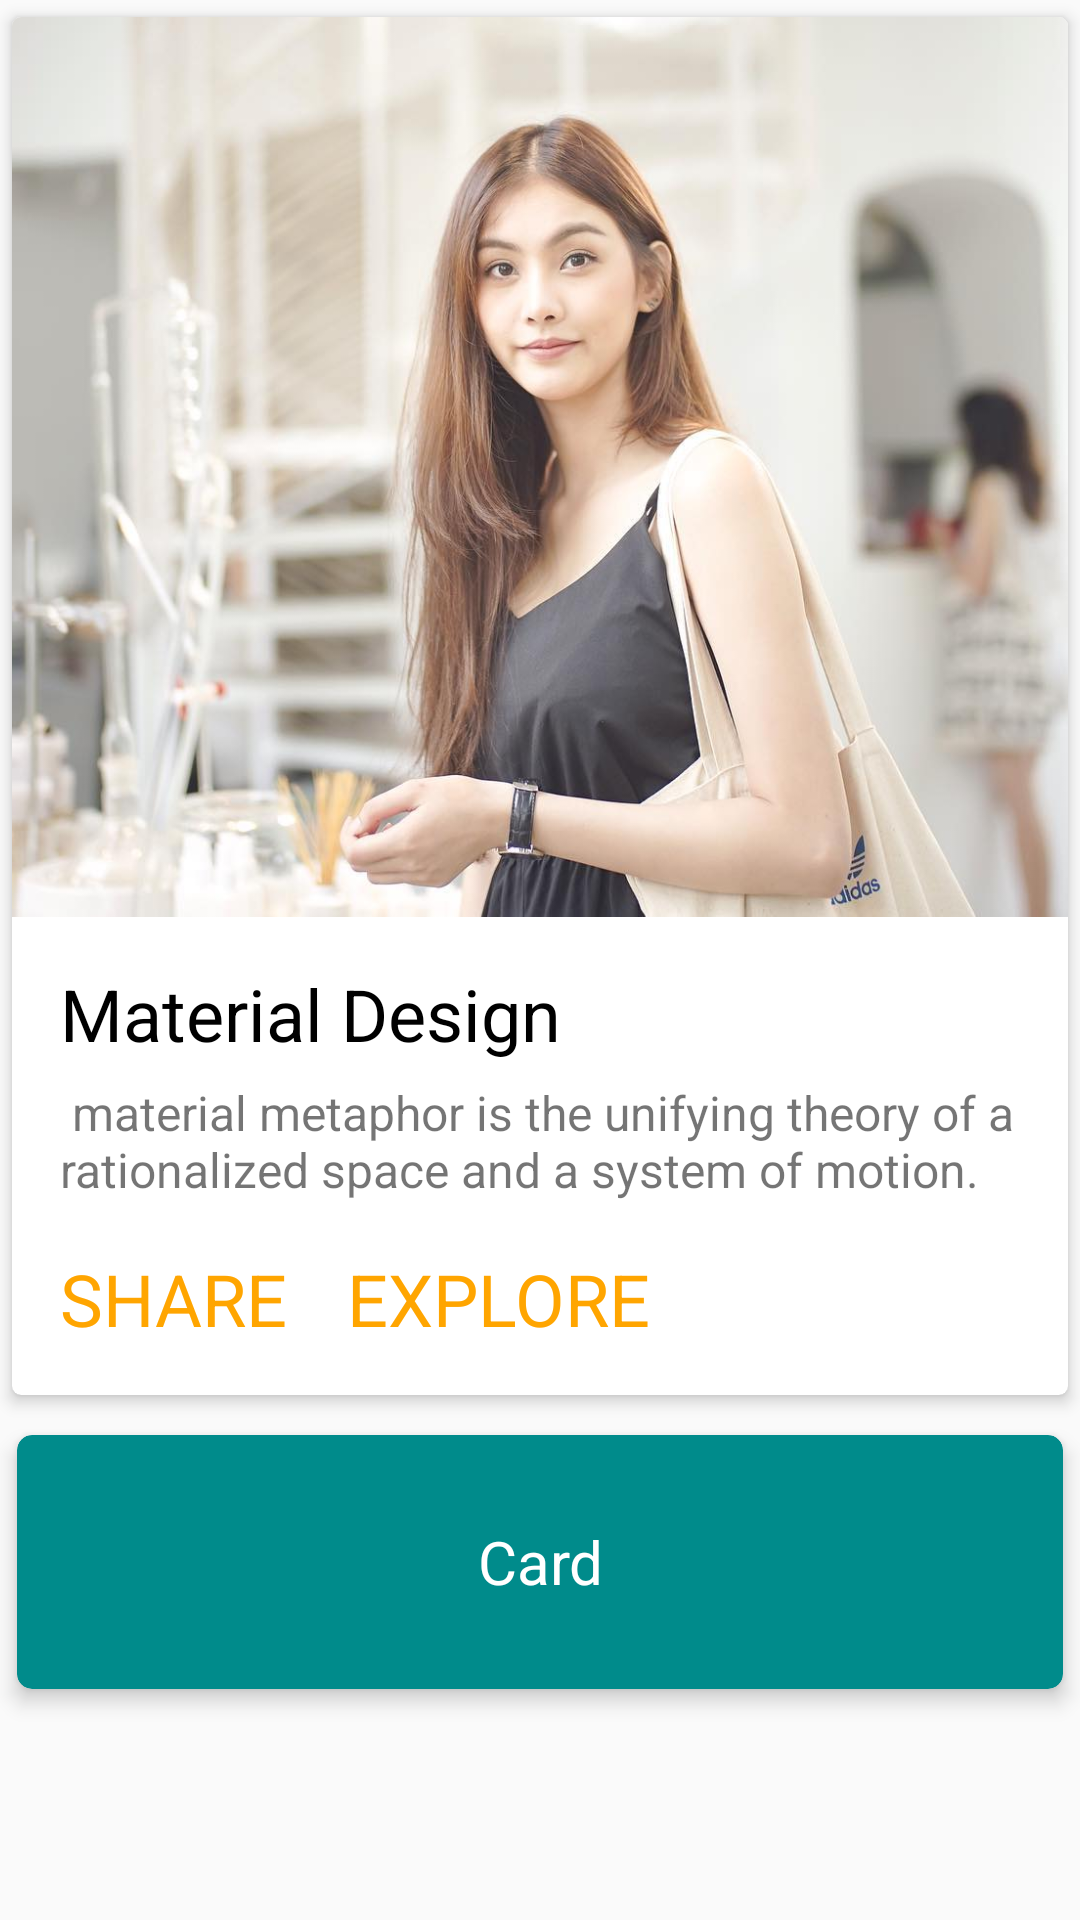

Produce the Android XML layout that renders to this screen, including the resource entries it uses.
<!-- AndroidManifest.xml: application theme AppTheme -->
<!-- res/layout/card_view_layout.xml -->
<?xml version="1.0" encoding="utf-8"?>
<LinearLayout xmlns:android="http://schemas.android.com/apk/res/android"
              xmlns:app="http://schemas.android.com/apk/res-auto"
              android:orientation="vertical"
              android:layout_width="match_parent"
              android:layout_height="match_parent"
              android:layout_margin="8dp"
    >
  <android.support.v7.widget.CardView
      android:layout_width="match_parent"
      android:layout_height="wrap_content"
      android:clickable="true"
      android:foreground="?attr/selectableItemBackground"
      app:cardCornerRadius="3dp"
      app:cardElevation="3dp"
      app:cardUseCompatPadding="true"
      >
     <LinearLayout
         android:layout_width="match_parent"
         android:layout_height="match_parent"
         android:orientation="vertical"
         >
          <ImageView
              android:layout_width="match_parent"
              android:layout_height="300dp"
              android:scaleType="centerCrop"
              android:src="@drawable/meizhi"
              />
          <TextView
              android:layout_width="match_parent"
              android:layout_height="wrap_content"
              android:textSize="24sp"
              android:text="Material Design"
              android:textColor="@color/black"
              android:layout_marginTop="16dp"
              android:paddingRight="16dp"
              android:paddingLeft="16dp"
              />
          <TextView
              android:layout_width="match_parent"
              android:layout_height="wrap_content"
              android:textSize="16sp"
              android:layout_marginTop="6dp"
              android:paddingRight="16dp"
              android:paddingLeft="16dp"
              android:text=" material metaphor is the unifying theory of a rationalized space and a system of motion."
              />
          <LinearLayout
              android:layout_width="wrap_content"
              android:layout_height="wrap_content"
              android:orientation="horizontal"
              android:padding="16sp"
              >

              <TextView
                  android:layout_width="wrap_content"
                  android:layout_height="wrap_content"
                  android:textColor="@color/orange"
                  android:textSize="24sp"
                  android:text="SHARE"
                  />
              <TextView
                  android:layout_width="wrap_content"
                  android:layout_height="wrap_content"
                  android:textColor="@color/orange"
                  android:textSize="24sp"
                  android:text="EXPLORE"
                  android:layout_marginLeft="20dp"
                  />
          </LinearLayout>
     </LinearLayout>
  </android.support.v7.widget.CardView>
  <android.support.v7.widget.CardView
      android:id="@+id/card_view"
      android:layout_width="match_parent"
      android:layout_height="100dp"
      app:cardBackgroundColor="@color/DarkCyan"
      app:cardUseCompatPadding="true"
      app:cardElevation="4dp"
      app:cardCornerRadius="5dp"
      android:clickable="true"
      android:foreground="?attr/selectableItemBackground"
      >
      <TextView
          android:layout_width="match_parent"
          android:layout_height="match_parent"
          android:text="Card"
          android:textColor="@color/white"
          android:textSize="20sp"
          android:gravity="center"
          />
  </android.support.v7.widget.CardView>
</LinearLayout>
<!-- resources referenced by this layout -->
<resources>
  <color name="DarkCyan">#008B8B</color>
  <color name="black">#000000</color>
  <color name="orange">#FFA500</color>
  <color name="white">#FFFFFF</color>
  <!-- drawable meizhi: jpg bitmap (drawable-xhdpi, 73012 bytes) -->
  <style name="AppTheme" parent="Theme.AppCompat.Light.DarkActionBar">
          
          <item name="colorPrimary">@color/colorPrimary</item>
          <item name="colorPrimaryDark">@color/colorPrimaryDark</item>
          <item name="colorAccent">@color/colorAccent</item>
      </style>
  <color name="colorPrimary">#607d8b</color>
  <color name="colorPrimaryDark">#78909c</color>
  <color name="colorAccent">#FF4081</color>
</resources>
